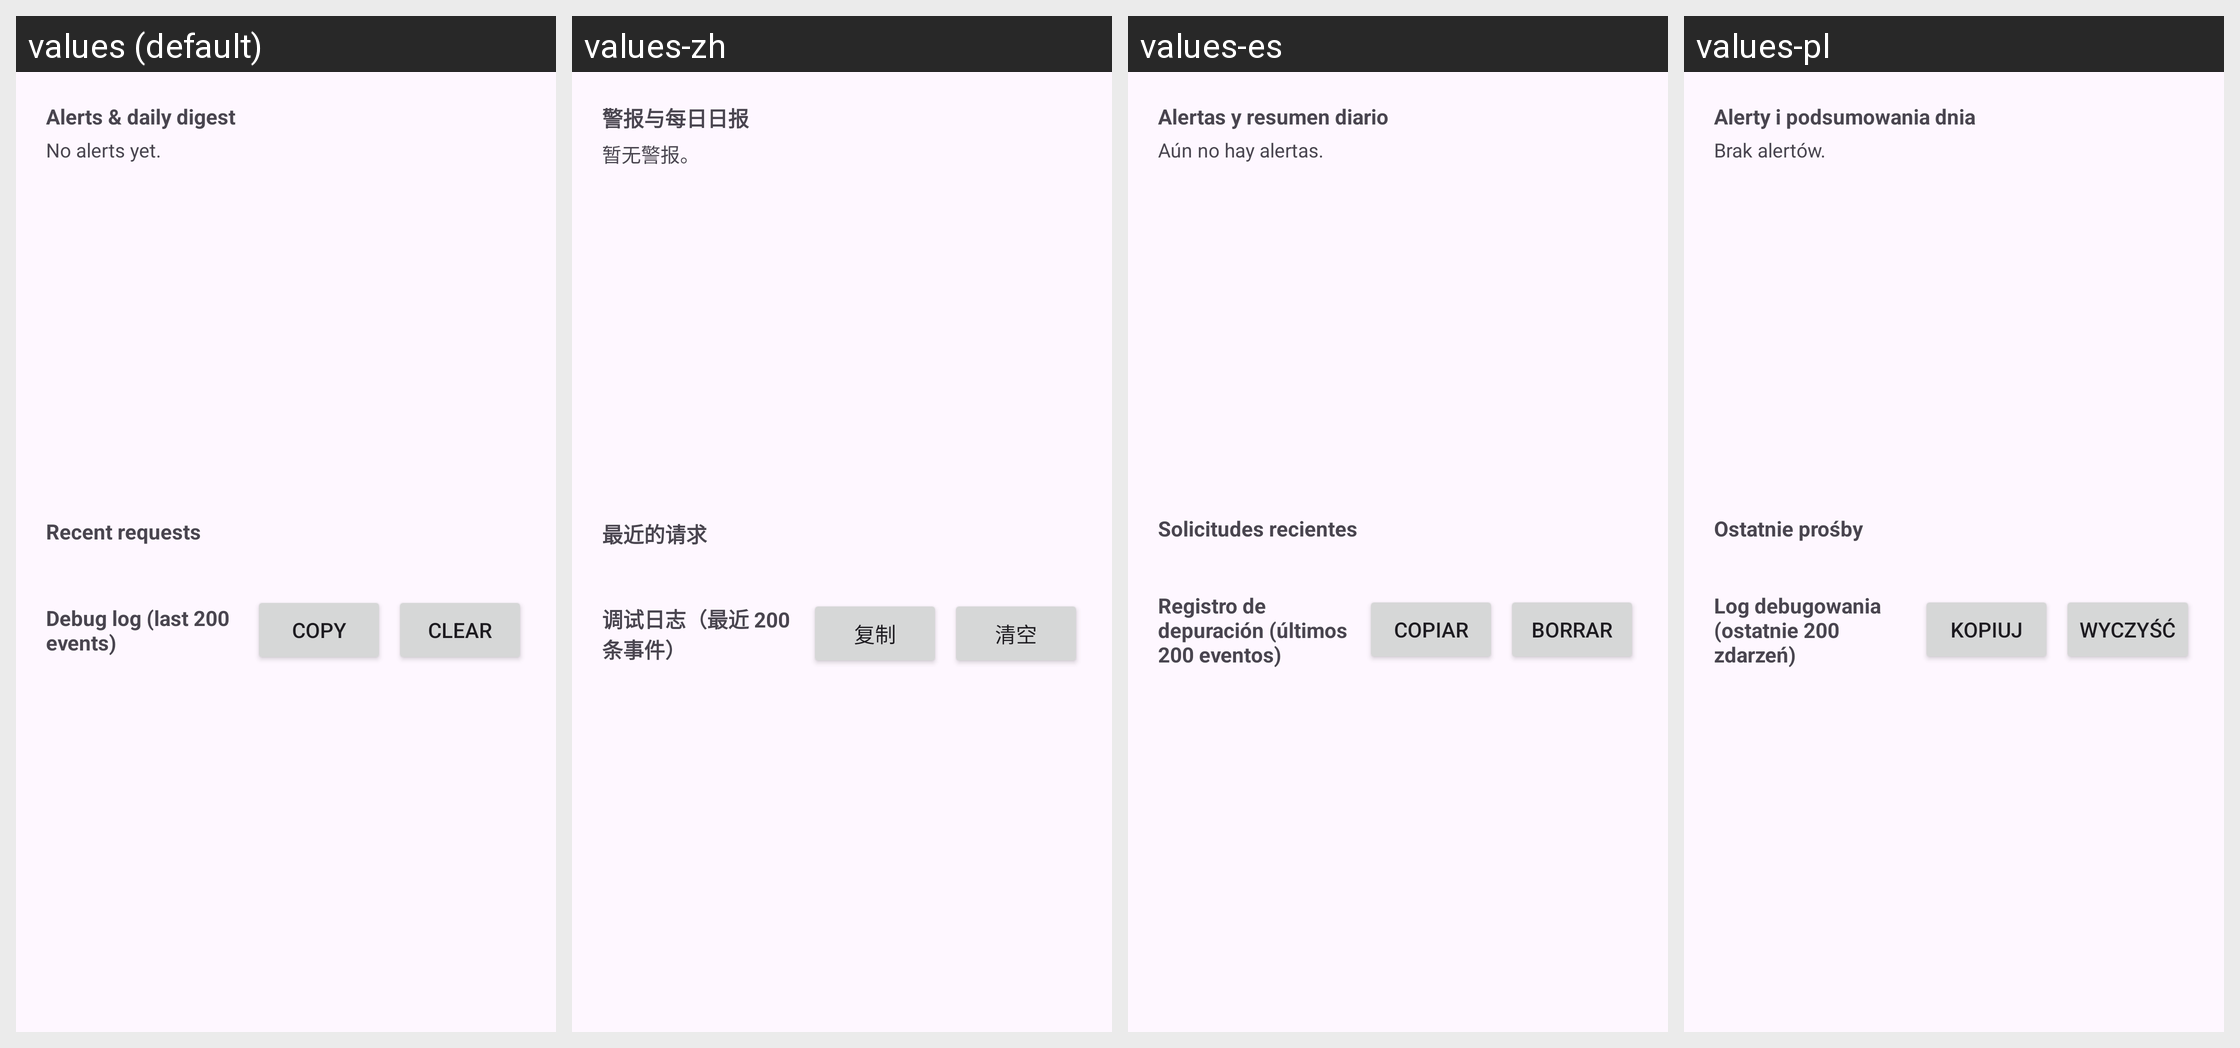

Strings drawn on this Android screen and how each of the app's shown locales translates them:
Android screen res/layout/fragment_logs.xml rendered under 4 locales, left to right: values (default), values-zh, values-es, values-pl. Device: Nexus 5 (rendered at 1080×1920; each locale shown at half size, 540×960, under a caption strip naming it); theme Theme.Guardian.
Other locales in the repository, not shown: values-de, values-fr.
Strings drawn on this screen, with the default value and each locale's value (text and hints the layout hard-codes, and strings that could not be matched under every locale, appear in the picture but are not listed):

hdr_alerts
  values: Alerts & daily digest
  values-zh: 警报与每日日报
  values-es: Alertas y resumen diario
  values-pl: Alerty i podsumowania dnia

alerts_empty
  values: No alerts yet.
  values-zh: 暂无警报。
  values-es: Aún no hay alertas.
  values-pl: Brak alertów.

hdr_recent
  values: Recent requests
  values-zh: 最近的请求
  values-es: Solicitudes recientes
  values-pl: Ostatnie prośby

hdr_debug
  values: Debug log (last 200 events)
  values-zh: 调试日志（最近 200 条事件）
  values-es: Registro de depuración (últimos 200 eventos)
  values-pl: Log debugowania (ostatnie 200 zdarzeń)

btn_copy_debug
  values: Copy
  values-zh: 复制
  values-es: Copiar
  values-pl: Kopiuj

btn_clear_debug
  values: Clear
  values-zh: 清空
  values-es: Borrar
  values-pl: Wyczyść
